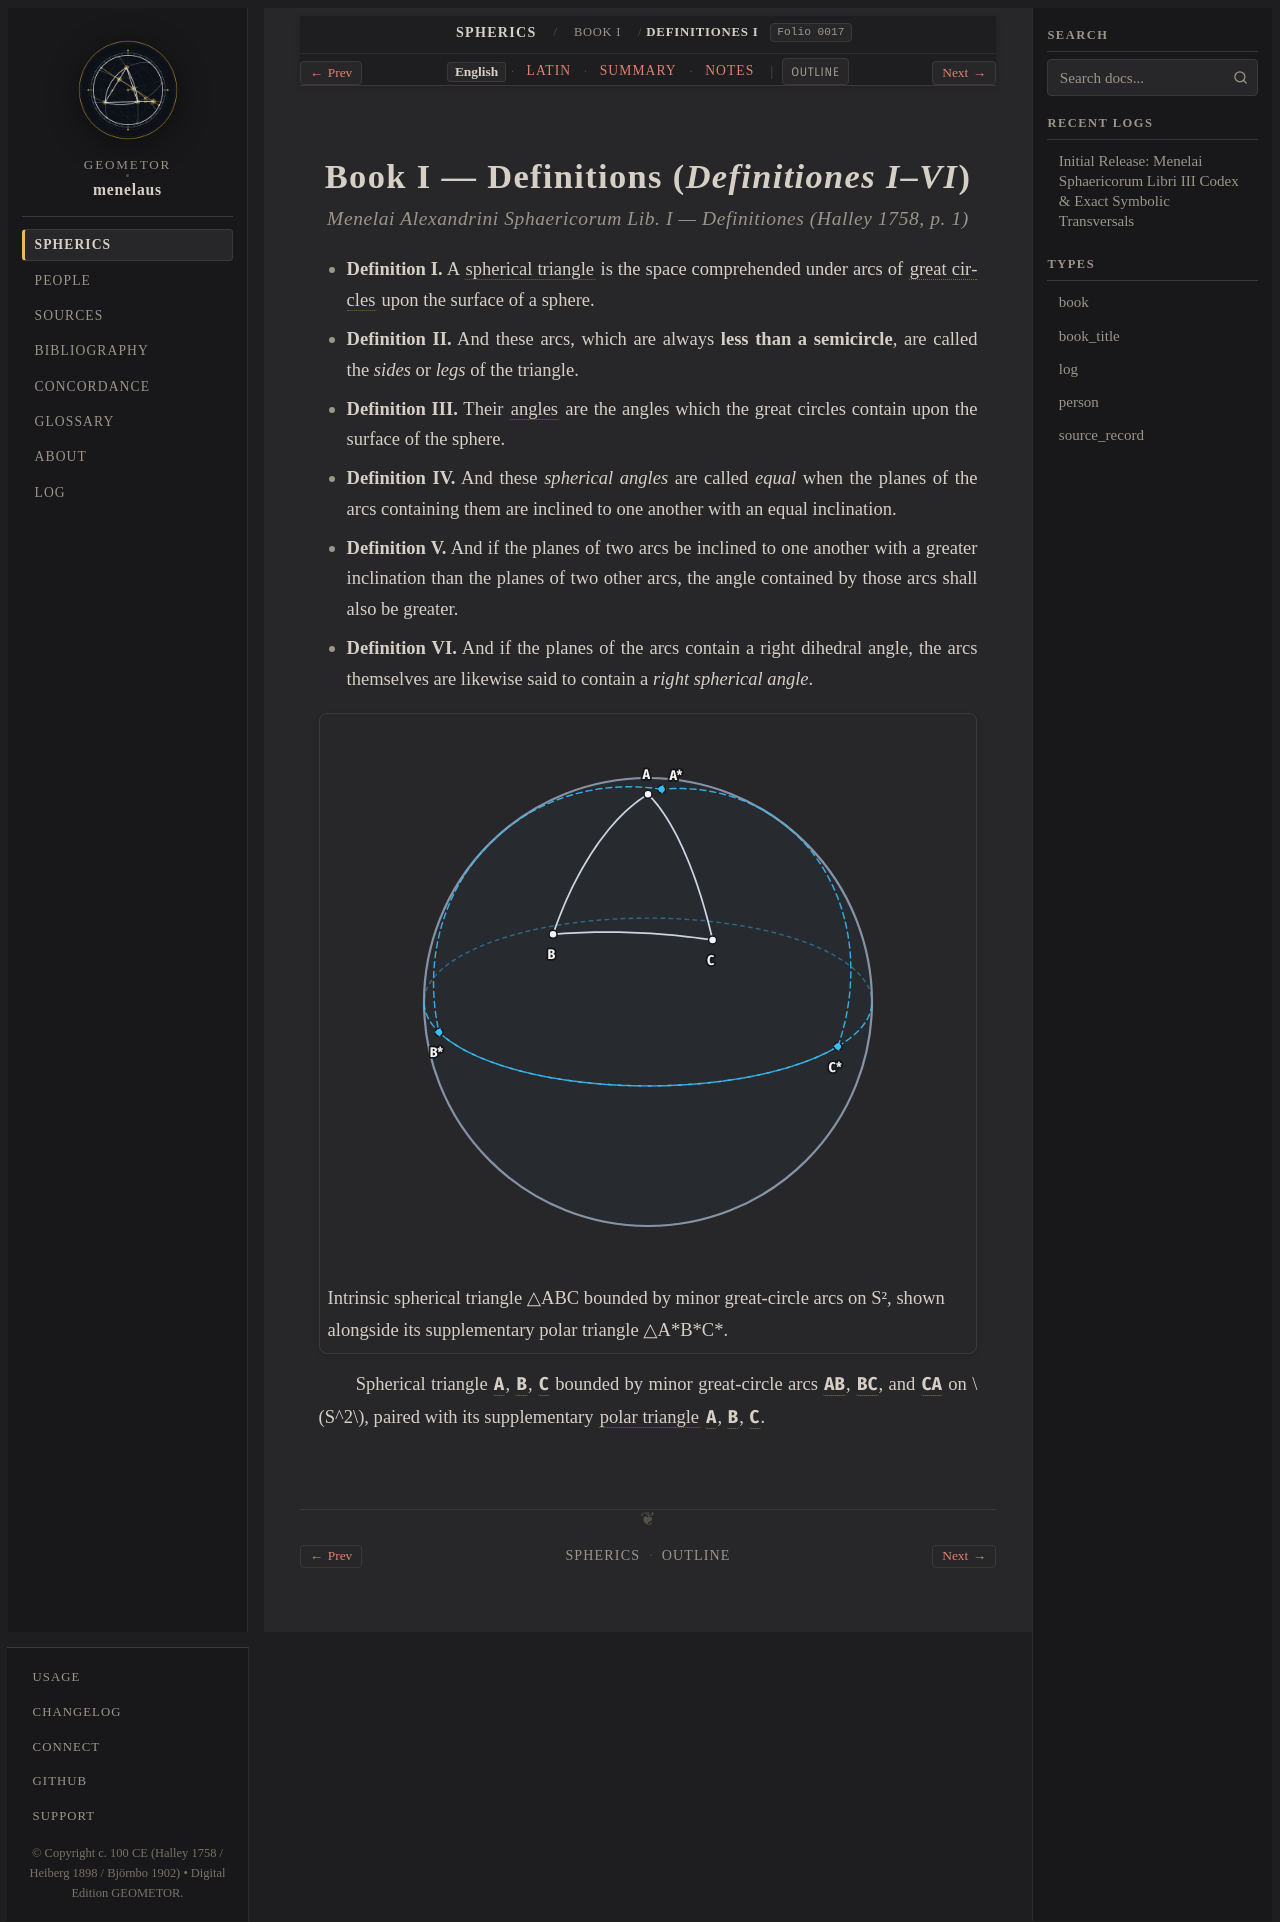

repository: geometor/menelaus · page: sphaerica/liber_i/definitiones/index.html · generator: sphinx

:layout: book
:order: 2
:canonical_id: I.Def
:breadcrumb_title: Definitiones I–VI
:folio: halley_1758_menelai_sphaericorum:0017
:tracks: English: index | Latin: la | Summary: summary | Notes: notes

.. _liber-i-definitiones:
.. _definitiones-lib-i:

Book I — Definitions (*Definitiones I–VI*)
===========================================

.. rubric:: *Menelai Alexandrini Sphaericorum Lib. I — Definitiones (Halley 1758, p. 1)*

.. folio:: halley_1758_menelai_sphaericorum:0017
   :page: 1

- **Definition I.** A :term:`spherical triangle <triangulum-sphaericum>` is the space comprehended under arcs of :term:`great circles <circulus-magnus>` upon the surface of a sphere.
- **Definition II.** And these arcs, which are always **less than a semicircle**, are called the *sides* or *legs* of the triangle.
- **Definition III.** Their :term:`angles <angulus-sphaericus>` are the angles which the great circles contain upon the surface of the sphere.
- **Definition IV.** And these *spherical angles* are called *equal* when the planes of the arcs containing them are inclined to one another with an equal inclination.
- **Definition V.** And if the planes of two arcs be inclined to one another with a greater inclination than the planes of two other arcs, the angle contained by those arcs shall also be greater.
- **Definition VI.** And if the planes of the arcs contain a right dihedral angle, the arcs themselves are likewise said to contain a *right spherical angle*.

.. picture:: /_static/figures/spherical-excess-polar.svg
   :alt: Intrinsic spherical triangle ABC on unit sphere S^2 alongside its polar supplementary triangle A*B*C*
   :caption: Intrinsic spherical triangle △ABC bounded by minor great-circle arcs on S², shown alongside its supplementary polar triangle △A*B*C*.

Spherical triangle :g:`A`, :g:`B`, :g:`C` bounded by minor great-circle arcs :g:`AB </ A B />`, :g:`BC </ B C />`, and :g:`CA </ C A />` on :math:`S^2`, paired with its supplementary :term:`polar triangle <triangulum-polare>` :g:`A*`, :g:`B*`, :g:`C*`.

.. toctree::
   :hidden:

   la
   summary
   notes
